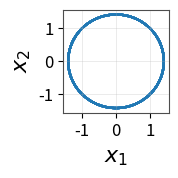
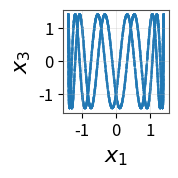
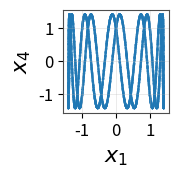
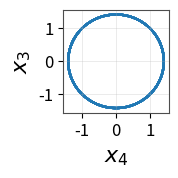
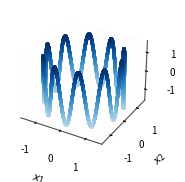

Recreate these plots in Python, in order.
import numpy as np
import matplotlib.pyplot as plt
from matplotlib import rcParams
from mpl_toolkits.mplot3d import Axes3D

# -------------------------------------------------------------
# Parameters
# -------------------------------------------------------------
T = 100.0
N = 20000
dt = T/N
d = 4
sqrt_d = np.sqrt(d)

lambda1 = 1.0
lambda2 = 10.0

trajectory = False # trajectory or iid latent variables
from_uniform = False # from uniform or from Brownian motion
random_init = False # random initial condition or fixed initial condition
init_value = 1.0 # init = init_value * [1 1 1 1] 
kill_dim34 = False # kill dimensions 3 and 4 (only plot dim 1 and 2)

# ---------------------------------------------------------------------
# Matplotlib global styling for ICLR-level figures
# ---------------------------------------------------------------------
rcParams.update({
    "font.size": 14,
    "axes.labelsize": 16,
    "axes.titlesize": 16,
    "xtick.labelsize": 12,
    "ytick.labelsize": 12,
    "figure.dpi": 300,
    "axes.grid": True,
    "grid.alpha": 0.25,
    "grid.linewidth": 0.7,
    "axes.edgecolor": "0.3",
    "axes.linewidth": 0.8,
    "savefig.transparent": True,
})
fig_size = 2  # inches
# Use a clean contrasting color instead of black
COL = "#1f77b4"   # matplotlib blue

# -------------------------------------------------------------

if trajectory:
    print("Simulating Brownian motion trajectories")
    # Brownian motion for trajectories 
    N_T = N
    N_init = 1  # to store initial condition
    np.random.seed(0)
    dW = np.sqrt(dt) * np.random.randn(N)
    B = np.empty(N+1)
    B[0] = 0.0
    B[1:] = np.cumsum(dW)
    from_uniform = False  # irrelevant for trajectories
else:
    print("Sampling independent Brownian motion latent variables")
    # Brownian motion for iid latent variables  
    N_T = 1 
    N_init = N+1  
    np.random.seed(0)
    if from_uniform:
        U = 1e3 * np.random.rand(N+1) 
    else:
        B = np.sqrt(T) * np.random.randn(N+1)
        

# initialize arrays to store trajectories
x1 = np.zeros(N+1)
x2 = np.zeros(N+1)
x3 = np.zeros(N+1)
x4 = np.zeros(N+1)
x01 = np.zeros(N_init)
x02 = np.zeros(N_init)
x03 = np.zeros(N_init)
x04 = np.zeros(N_init)

if random_init:
    print("Using random initial condition")
    # random initial condition
    mean_init = 1.0
    std_init = 0.1
    x01[0:N_init] = mean_init + std_init * np.random.randn(N_init)
    x02[0:N_init] = mean_init + std_init * np.random.randn(N_init)
    x03[0:N_init] = mean_init + std_init * np.random.randn(N_init)
    x04[0:N_init] = mean_init + std_init * np.random.randn(N_init)
else:   
    print("Using fixed initial condition")
    # fix initial condition
    if kill_dim34:
        init_value *= np.sqrt(2)
    x01[0:N_init] = init_value * np.ones(N_init)
    x02[0:N_init] = init_value * np.ones(N_init)
    x03[0:N_init] = (1-kill_dim34) * init_value * np.ones(N_init)
    x04[0:N_init] = (1-kill_dim34) * init_value * np.ones(N_init)

    
# X0 = np.array([1,1,1,1], dtype=float)

for k in range(N+1):
    if from_uniform:
        th1 = lambda1 * U[k]
        th2 = lambda2 * U[k]
    else:
        th1 = sqrt_d * lambda1 * B[k]
        th2 = sqrt_d * lambda2 * B[k]

    idx_init = 0 if trajectory else k

    x1[k] = x02[idx_init]*np.sin(th1) + x01[idx_init]*np.cos(th1)
    x2[k] = x02[idx_init]*np.cos(th1) - x01[idx_init]*np.sin(th1)

    x3[k] = x04[idx_init]*np.sin(th2) + x03[idx_init]*np.cos(th2)
    x4[k] = x04[idx_init]*np.cos(th2) - x03[idx_init]*np.sin(th2)

if not trajectory:
    x1=x1[1:-1]
    x2=x2[1:-1]
    x3=x3[1:-1]
    x4=x4[1:-1]

# ---------------------------------------------------------------------
# 2D scatter: x1 vs x2
# ---------------------------------------------------------------------
plt.figure(figsize=(fig_size, fig_size))
plt.scatter(x1, x2, s=3, c=COL, alpha=0.25, edgecolors="none")
plt.xlabel(r"$x_1$")
plt.ylabel(r"$x_2$")
plt.tight_layout()
plt.savefig("x1_x2.png")

# ---------------------------------------------------------------------
# 2D scatter: x1 vs x3
# ---------------------------------------------------------------------
plt.figure(figsize=(fig_size, fig_size))
plt.scatter(x1, x3, s=3, c=COL, alpha=0.25, edgecolors="none")
plt.xlabel(r"$x_1$")
plt.ylabel(r"$x_3$")
plt.tight_layout()
plt.savefig("x1_x3.png")

# ---------------------------------------------------------------------
# 2D scatter: x1 vs x4
# ---------------------------------------------------------------------
plt.figure(figsize=(fig_size, fig_size))
plt.scatter(x1, x4, s=3, c=COL, alpha=0.25, edgecolors="none")
plt.xlabel(r"$x_1$")
plt.ylabel(r"$x_4$")
plt.tight_layout()
plt.savefig("x1_x4.png")

# ---------------------------------------------------------------------
# 2D scatter: x4 vs x3
# ---------------------------------------------------------------------
plt.figure(figsize=(fig_size, fig_size))
plt.scatter(x4, x3, s=3, c=COL, alpha=0.25, edgecolors="none")
plt.xlabel(r"$x_4$")
plt.ylabel(r"$x_3$")
plt.tight_layout()
plt.savefig("x4_x3.png")  

# ---------------------------------------------------------------------
# 3D scatter
# ---------------------------------------------------------------------
fig = plt.figure(figsize=(4, 2))
ax = fig.add_subplot(111, projection="3d")

# --- depth-based fading for visibility ---
z_norm = (x3 - x3.min()) / (x3.max() - x3.min() + 1e-9)
colors = plt.cm.Blues(0.3 + 0.7 * z_norm)

ax.scatter(
    x1, x2, x3,
    s=6,
    c=colors,
    edgecolors="none",
    depthshade=True,
    alpha=0.85
)

# --- labels (reduced fontsize) ---
ax.set_xlabel(r"$x_1$", labelpad=3, fontsize=8)
ax.set_ylabel(r"$x_2$", labelpad=3, fontsize=8)
ax.set_zlabel(r"$x_3$", labelpad=3, fontsize=8)
ax.tick_params(axis='both', which='major', labelsize=7)

# --- clean background ---
ax.xaxis.pane.set_alpha(0.06)
ax.yaxis.pane.set_alpha(0.06)
ax.zaxis.pane.set_alpha(0.06)
ax.grid(False)
# --- the ONLY reliable fix ---
fig.subplots_adjust(
    left=0.0,     # increase left margin
    right=0.95,
    bottom=0.23,   # increase bottom
    top=0.95
)

# IMPORTANT: DO NOT USE bbox_inches="tight" for 3D!
fig.savefig(
    "x1_x2_x3.png",
    dpi=300,
    pad_inches=0.1
)